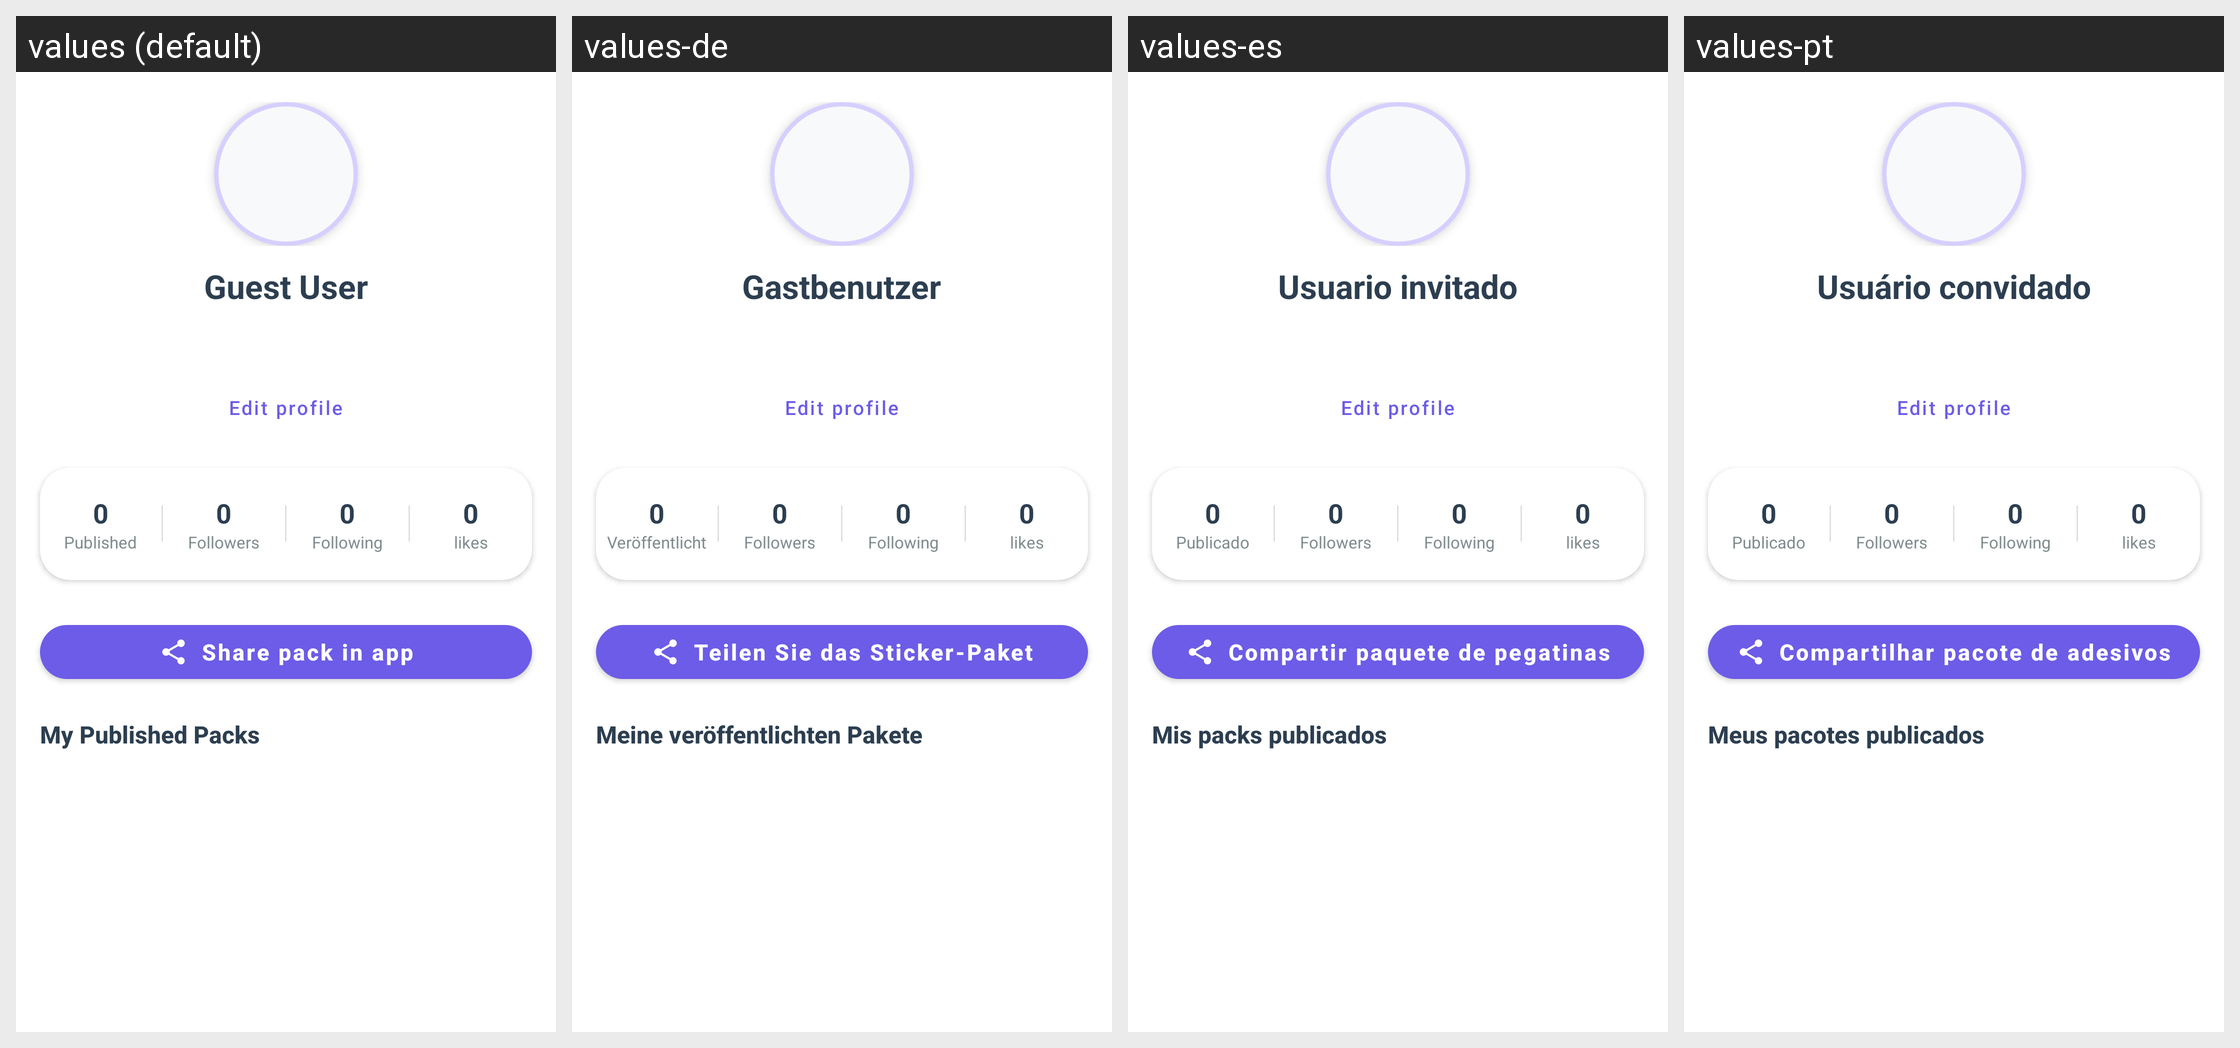

Here is an Android app screen in its default locale and in the app's own translations. Write out the translated-string differences for the strings that appear on this screen.
Android screen res/layout/profile_content.xml rendered under 4 locales, left to right: values (default), values-de, values-es, values-pt. Device: Nexus 5 (rendered at 1080×1920; each locale shown at half size, 540×960, under a caption strip naming it); theme AppTheme.
Other locales in the repository, not shown: values-ar, values-fil, values-fr, values-hi, values-in, values-it, values-ja, values-ko, values-ru, values-th, values-tr, values-vi, values-zh.
Strings drawn on this screen, with the default value and each locale's value (text and hints the layout hard-codes, and strings that could not be matched under every locale, appear in the picture but are not listed):

profile_guest
  values: Guest User
  values-de: Gastbenutzer
  values-es: Usuario invitado
  values-pt: Usuário convidado

profile_edit
  values: Edit profile
  values-de: Edit profile  [not translated; the default value is used]
  values-es: Edit profile  [not translated; the default value is used]
  values-pt: Edit profile  [not translated; the default value is used]

profile_stat_published
  values: Published
  values-de: Veröffentlicht
  values-es: Publicado
  values-pt: Publicado

followers
  values: Followers
  values-de: Followers  [not translated; the default value is used]
  values-es: Followers  [not translated; the default value is used]
  values-pt: Followers  [not translated; the default value is used]

following
  values: Following
  values-de: Following  [not translated; the default value is used]
  values-es: Following  [not translated; the default value is used]
  values-pt: Following  [not translated; the default value is used]

likes_short
  values: likes
  values-de: likes  [not translated; the default value is used]
  values-es: likes  [not translated; the default value is used]
  values-pt: likes  [not translated; the default value is used]

profile_share_pack
  values: Share pack in app
  values-de: Teilen Sie das Sticker-Paket
  values-es: Compartir paquete de pegatinas
  values-pt: Compartilhar pacote de adesivos

profile_my_published_packs
  values: My Published Packs
  values-de: Meine veröffentlichten Pakete
  values-es: Mis packs publicados
  values-pt: Meus pacotes publicados
